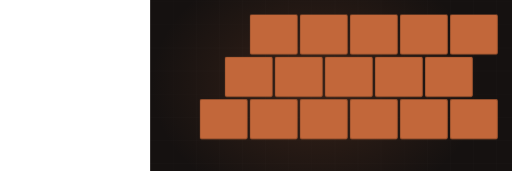
t = 0.00 s
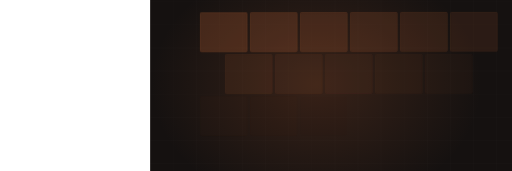
t = 1.66 s
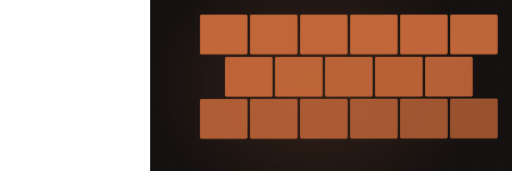
t = 3.27 s
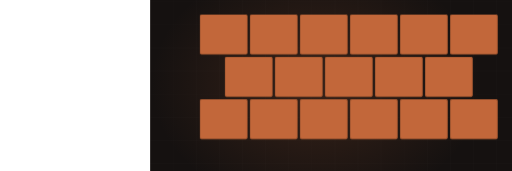
t = 4.81 s
t = 7.03 s: frame unchanged from t = 4.81 s, image omitted
t = 8.64 s: frame unchanged from t = 4.81 s, image omitted

The animated SVG that drew these frames (rendered in a browser with its animation timeline set to each time). Animation: 5 CSS @keyframes rules; frames cover the first 8.64 s, repeats indefinitely.

<svg xmlns="http://www.w3.org/2000/svg" viewBox="-390 235 1330 445" width="1330" height="445" preserveAspectRatio="xMidYMid slice" role="img" aria-label="Concrete stamped"><defs><radialGradient id="glow"><stop offset="0%" stop-color="#c2673a" stop-opacity=".20"/><stop offset="100%" stop-color="#c2673a" stop-opacity="0"/></radialGradient></defs><style>.dw{stroke-dasharray:100;stroke-dashoffset:100;animation:dw 13.43s ease-in-out infinite}@keyframes dw{0%{stroke-dashoffset:100}24%{stroke-dashoffset:0}84%{stroke-dashoffset:0;opacity:1}95%{stroke-dashoffset:0;opacity:0}100%{stroke-dashoffset:100;opacity:0}}.dw2{stroke-dasharray:100;stroke-dashoffset:100;animation:dw 13.43s ease-in-out infinite}@keyframes dw{0%{stroke-dashoffset:100}24%{stroke-dashoffset:0}84%{stroke-dashoffset:0;opacity:1}95%{stroke-dashoffset:0;opacity:0}100%{stroke-dashoffset:100;opacity:0}}.rise{transform-origin:center bottom;animation:rs 13.43s ease-in-out infinite}@keyframes rs{0%,16%{transform:scaleY(0)}48%{transform:scaleY(1)}86%{transform:scaleY(1);opacity:.34}96%,100%{opacity:0}}.sweep{opacity:0;animation:sw 13.43s ease-in-out infinite}@keyframes sw{0%,46%{transform:translateX(0);opacity:0}52%{opacity:1}76%{transform:translateX(780px);opacity:1}84%,100%{opacity:0}}.st{opacity:0;animation:stg 13.43s ease-in-out infinite}@keyframes stg{0%,6%{opacity:0;transform:translateY(-8px)}24%{opacity:1;transform:translateY(0)}84%{opacity:1}95%,100%{opacity:0}}@media (prefers-reduced-motion: reduce){*{animation:none!important}.dw{stroke-dashoffset:0!important}[class]{opacity:1!important}}/*rest-state*/.st{opacity:1}</style><rect width="1200" height="900" fill="#151110"/><line x1="0" y1="0" x2="0" y2="900" stroke="#f6f3f1" stroke-width="1" opacity=".028"/><line x1="60" y1="0" x2="60" y2="900" stroke="#f6f3f1" stroke-width="1" opacity=".028"/><line x1="120" y1="0" x2="120" y2="900" stroke="#f6f3f1" stroke-width="1" opacity=".028"/><line x1="180" y1="0" x2="180" y2="900" stroke="#f6f3f1" stroke-width="1" opacity=".028"/><line x1="240" y1="0" x2="240" y2="900" stroke="#f6f3f1" stroke-width="1" opacity=".028"/><line x1="300" y1="0" x2="300" y2="900" stroke="#f6f3f1" stroke-width="1" opacity=".028"/><line x1="360" y1="0" x2="360" y2="900" stroke="#f6f3f1" stroke-width="1" opacity=".028"/><line x1="420" y1="0" x2="420" y2="900" stroke="#f6f3f1" stroke-width="1" opacity=".028"/><line x1="480" y1="0" x2="480" y2="900" stroke="#f6f3f1" stroke-width="1" opacity=".028"/><line x1="540" y1="0" x2="540" y2="900" stroke="#f6f3f1" stroke-width="1" opacity=".028"/><line x1="600" y1="0" x2="600" y2="900" stroke="#f6f3f1" stroke-width="1" opacity=".028"/><line x1="660" y1="0" x2="660" y2="900" stroke="#f6f3f1" stroke-width="1" opacity=".028"/><line x1="720" y1="0" x2="720" y2="900" stroke="#f6f3f1" stroke-width="1" opacity=".028"/><line x1="780" y1="0" x2="780" y2="900" stroke="#f6f3f1" stroke-width="1" opacity=".028"/><line x1="840" y1="0" x2="840" y2="900" stroke="#f6f3f1" stroke-width="1" opacity=".028"/><line x1="900" y1="0" x2="900" y2="900" stroke="#f6f3f1" stroke-width="1" opacity=".028"/><line x1="960" y1="0" x2="960" y2="900" stroke="#f6f3f1" stroke-width="1" opacity=".028"/><line x1="1020" y1="0" x2="1020" y2="900" stroke="#f6f3f1" stroke-width="1" opacity=".028"/><line x1="1080" y1="0" x2="1080" y2="900" stroke="#f6f3f1" stroke-width="1" opacity=".028"/><line x1="1140" y1="0" x2="1140" y2="900" stroke="#f6f3f1" stroke-width="1" opacity=".028"/><line x1="1200" y1="0" x2="1200" y2="900" stroke="#f6f3f1" stroke-width="1" opacity=".028"/><line x1="0" y1="0" x2="1200" y2="0" stroke="#f6f3f1" stroke-width="1" opacity=".028"/><line x1="0" y1="60" x2="1200" y2="60" stroke="#f6f3f1" stroke-width="1" opacity=".028"/><line x1="0" y1="120" x2="1200" y2="120" stroke="#f6f3f1" stroke-width="1" opacity=".028"/><line x1="0" y1="180" x2="1200" y2="180" stroke="#f6f3f1" stroke-width="1" opacity=".028"/><line x1="0" y1="240" x2="1200" y2="240" stroke="#f6f3f1" stroke-width="1" opacity=".028"/><line x1="0" y1="300" x2="1200" y2="300" stroke="#f6f3f1" stroke-width="1" opacity=".028"/><line x1="0" y1="360" x2="1200" y2="360" stroke="#f6f3f1" stroke-width="1" opacity=".028"/><line x1="0" y1="420" x2="1200" y2="420" stroke="#f6f3f1" stroke-width="1" opacity=".028"/><line x1="0" y1="480" x2="1200" y2="480" stroke="#f6f3f1" stroke-width="1" opacity=".028"/><line x1="0" y1="540" x2="1200" y2="540" stroke="#f6f3f1" stroke-width="1" opacity=".028"/><line x1="0" y1="600" x2="1200" y2="600" stroke="#f6f3f1" stroke-width="1" opacity=".028"/><line x1="0" y1="660" x2="1200" y2="660" stroke="#f6f3f1" stroke-width="1" opacity=".028"/><line x1="0" y1="720" x2="1200" y2="720" stroke="#f6f3f1" stroke-width="1" opacity=".028"/><line x1="0" y1="780" x2="1200" y2="780" stroke="#f6f3f1" stroke-width="1" opacity=".028"/><line x1="0" y1="840" x2="1200" y2="840" stroke="#f6f3f1" stroke-width="1" opacity=".028"/><line x1="0" y1="900" x2="1200" y2="900" stroke="#f6f3f1" stroke-width="1" opacity=".028"/><ellipse cx="432" cy="455" rx="430" ry="330" fill="url(#glow)"/><rect class="st" x="130" y="274" width="122" height="102" rx="3" fill="#c2673a" opacity="0.18" style="animation-delay:0.00s"/><rect class="st" x="130" y="274" width="122" height="102" rx="3" fill="none" stroke="#c2673a" stroke-width="1.6" opacity=".5" style="animation-delay:0.00s"/><rect class="st" x="260" y="274" width="122" height="102" rx="3" fill="#c2673a" opacity="0.26" style="animation-delay:0.05s"/><rect class="st" x="260" y="274" width="122" height="102" rx="3" fill="none" stroke="#c2673a" stroke-width="1.6" opacity=".5" style="animation-delay:0.05s"/><rect class="st" x="390" y="274" width="122" height="102" rx="3" fill="#c2673a" opacity="0.34" style="animation-delay:0.10s"/><rect class="st" x="390" y="274" width="122" height="102" rx="3" fill="none" stroke="#c2673a" stroke-width="1.6" opacity=".5" style="animation-delay:0.10s"/><rect class="st" x="520" y="274" width="122" height="102" rx="3" fill="#c2673a" opacity="0.18" style="animation-delay:0.15s"/><rect class="st" x="520" y="274" width="122" height="102" rx="3" fill="none" stroke="#c2673a" stroke-width="1.6" opacity=".5" style="animation-delay:0.15s"/><rect class="st" x="650" y="274" width="122" height="102" rx="3" fill="#c2673a" opacity="0.26" style="animation-delay:0.20s"/><rect class="st" x="650" y="274" width="122" height="102" rx="3" fill="none" stroke="#c2673a" stroke-width="1.6" opacity=".5" style="animation-delay:0.20s"/><rect class="st" x="780" y="274" width="122" height="102" rx="3" fill="#c2673a" opacity="0.34" style="animation-delay:0.25s"/><rect class="st" x="780" y="274" width="122" height="102" rx="3" fill="none" stroke="#c2673a" stroke-width="1.6" opacity=".5" style="animation-delay:0.25s"/><rect class="st" x="195" y="384" width="122" height="102" rx="3" fill="#c2673a" opacity="0.26" style="animation-delay:0.30s"/><rect class="st" x="195" y="384" width="122" height="102" rx="3" fill="none" stroke="#c2673a" stroke-width="1.6" opacity=".5" style="animation-delay:0.30s"/><rect class="st" x="325" y="384" width="122" height="102" rx="3" fill="#c2673a" opacity="0.34" style="animation-delay:0.35s"/><rect class="st" x="325" y="384" width="122" height="102" rx="3" fill="none" stroke="#c2673a" stroke-width="1.6" opacity=".5" style="animation-delay:0.35s"/><rect class="st" x="455" y="384" width="122" height="102" rx="3" fill="#c2673a" opacity="0.18" style="animation-delay:0.40s"/><rect class="st" x="455" y="384" width="122" height="102" rx="3" fill="none" stroke="#c2673a" stroke-width="1.6" opacity=".5" style="animation-delay:0.40s"/><rect class="st" x="585" y="384" width="122" height="102" rx="3" fill="#c2673a" opacity="0.26" style="animation-delay:0.45s"/><rect class="st" x="585" y="384" width="122" height="102" rx="3" fill="none" stroke="#c2673a" stroke-width="1.6" opacity=".5" style="animation-delay:0.45s"/><rect class="st" x="715" y="384" width="122" height="102" rx="3" fill="#c2673a" opacity="0.34" style="animation-delay:0.50s"/><rect class="st" x="715" y="384" width="122" height="102" rx="3" fill="none" stroke="#c2673a" stroke-width="1.6" opacity=".5" style="animation-delay:0.50s"/><rect class="st" x="130" y="494" width="122" height="102" rx="3" fill="#c2673a" opacity="0.34" style="animation-delay:0.60s"/><rect class="st" x="130" y="494" width="122" height="102" rx="3" fill="none" stroke="#c2673a" stroke-width="1.6" opacity=".5" style="animation-delay:0.60s"/><rect class="st" x="260" y="494" width="122" height="102" rx="3" fill="#c2673a" opacity="0.18" style="animation-delay:0.65s"/><rect class="st" x="260" y="494" width="122" height="102" rx="3" fill="none" stroke="#c2673a" stroke-width="1.6" opacity=".5" style="animation-delay:0.65s"/><rect class="st" x="390" y="494" width="122" height="102" rx="3" fill="#c2673a" opacity="0.26" style="animation-delay:0.70s"/><rect class="st" x="390" y="494" width="122" height="102" rx="3" fill="none" stroke="#c2673a" stroke-width="1.6" opacity=".5" style="animation-delay:0.70s"/><rect class="st" x="520" y="494" width="122" height="102" rx="3" fill="#c2673a" opacity="0.34" style="animation-delay:0.75s"/><rect class="st" x="520" y="494" width="122" height="102" rx="3" fill="none" stroke="#c2673a" stroke-width="1.6" opacity=".5" style="animation-delay:0.75s"/><rect class="st" x="650" y="494" width="122" height="102" rx="3" fill="#c2673a" opacity="0.18" style="animation-delay:0.80s"/><rect class="st" x="650" y="494" width="122" height="102" rx="3" fill="none" stroke="#c2673a" stroke-width="1.6" opacity=".5" style="animation-delay:0.80s"/><rect class="st" x="780" y="494" width="122" height="102" rx="3" fill="#c2673a" opacity="0.26" style="animation-delay:0.85s"/><rect class="st" x="780" y="494" width="122" height="102" rx="3" fill="none" stroke="#c2673a" stroke-width="1.6" opacity=".5" style="animation-delay:0.85s"/></svg>
